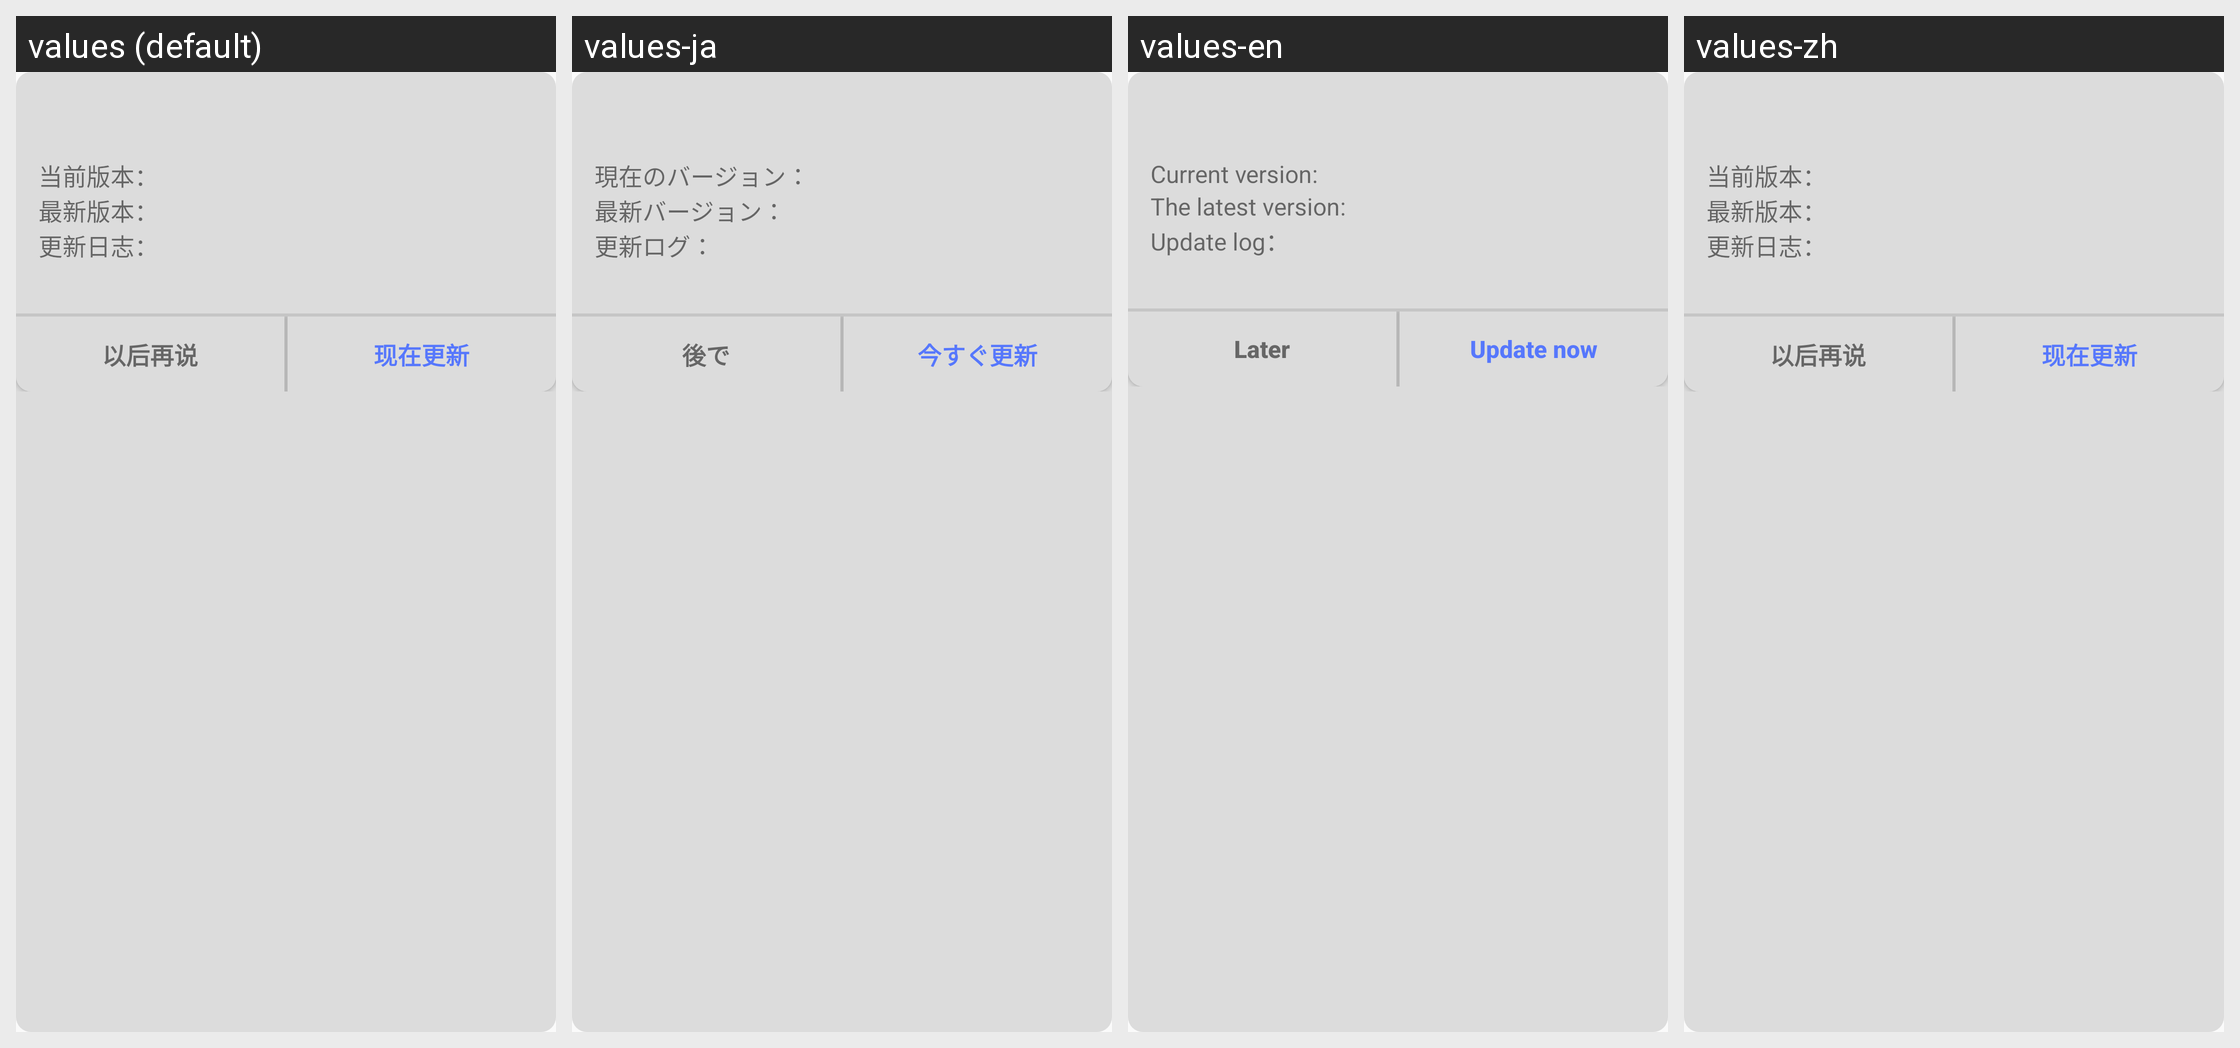

For this localized Android screen grid, give each drawn string resource with its value in every locale shown.
Android screen res/layout/dialog_upgrade.xml rendered under 4 locales, left to right: values (default), values-ja, values-en, values-zh. Device: Nexus 5 (rendered at 1080×1920; each locale shown at half size, 540×960, under a caption strip naming it); theme BlueTheme.
Strings drawn on this screen, with the default value and each locale's value (text and hints the layout hard-codes, and strings that could not be matched under every locale, appear in the picture but are not listed):

CurrentVersion
  values: 当前版本：
  values-ja: 現在のバージョン：
  values-en: Current version:
  values-zh: 当前版本：

LatestVersion
  values: 最新版本：
  values-ja: 最新バージョン：
  values-en: The latest version:
  values-zh: 最新版本：

UpdateLog
  values: 更新日志：
  values-ja: 更新ログ：
  values-en: Update log：
  values-zh: 更新日志：

Later
  values: 以后再说
  values-ja: 後で
  values-en: Later
  values-zh: 以后再说

UpdateNow
  values: 现在更新
  values-ja: 今すぐ更新
  values-en: Update now
  values-zh: 现在更新
